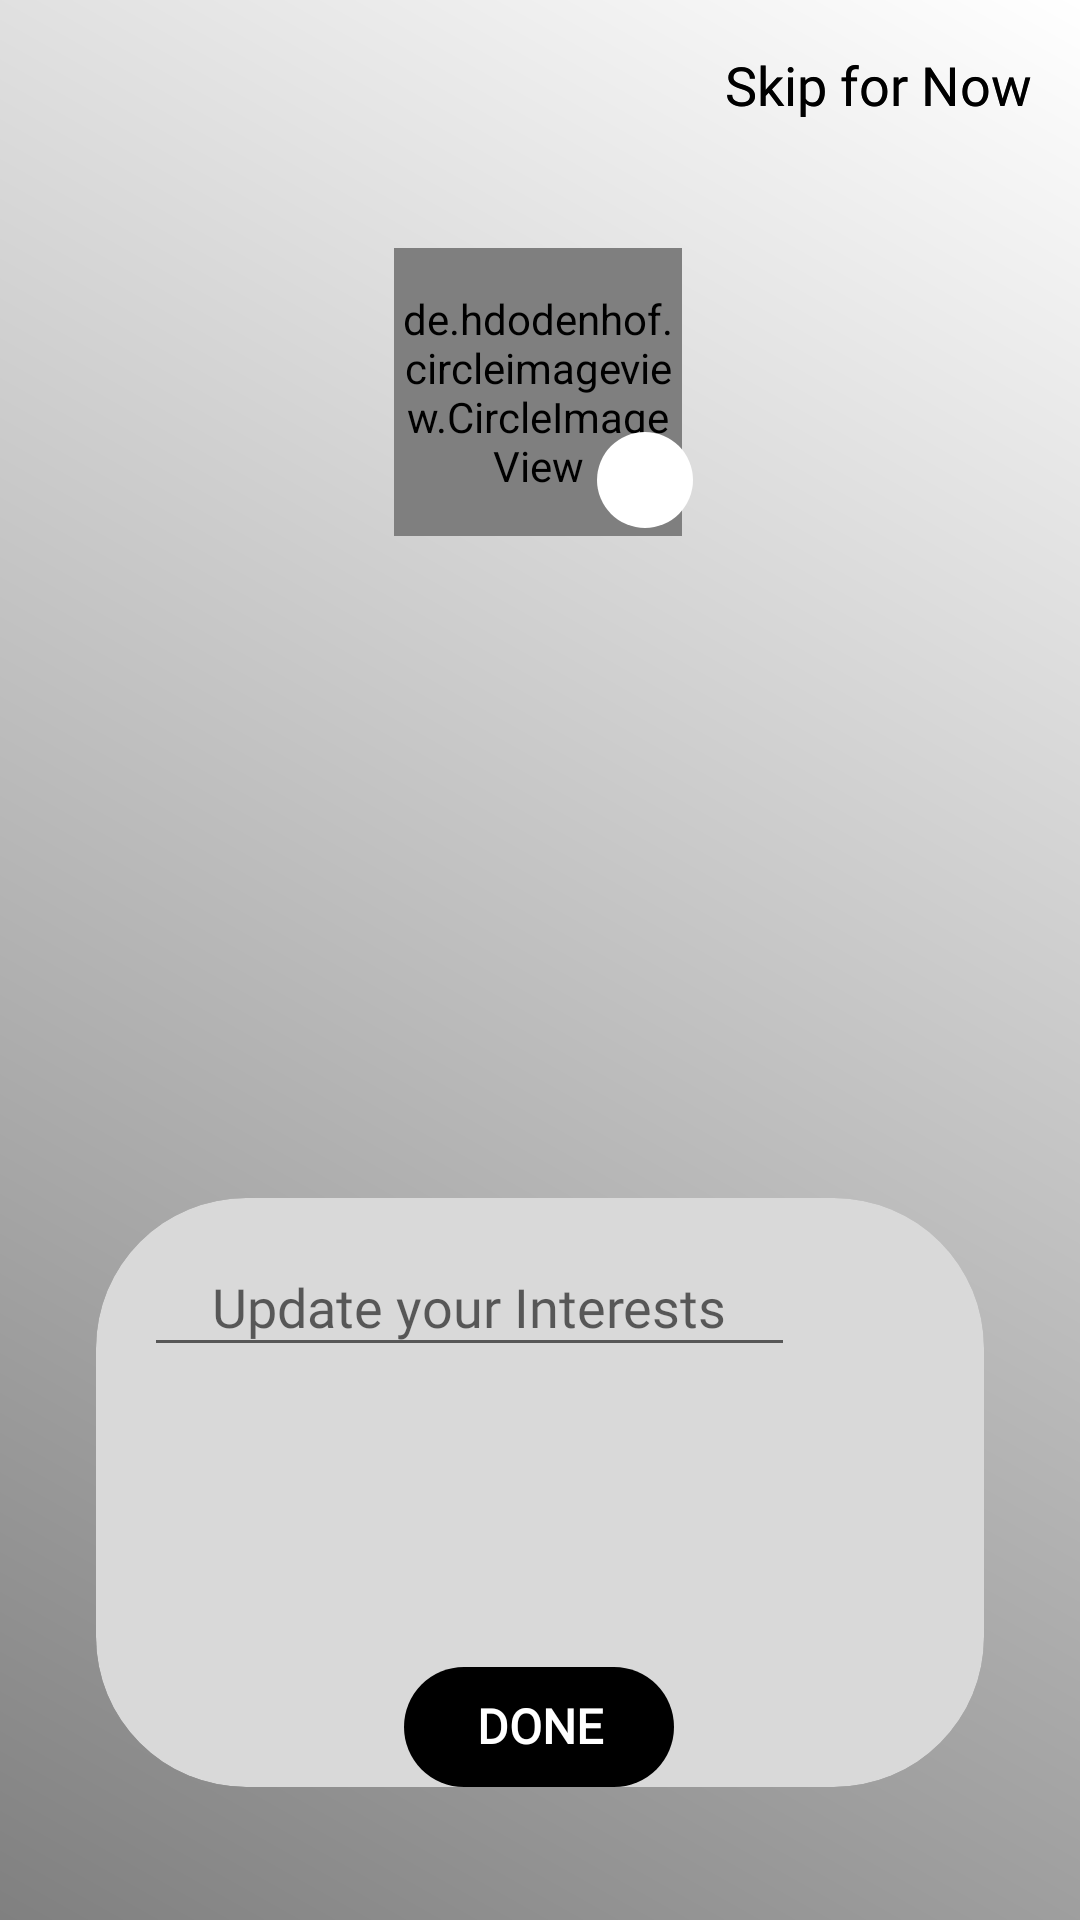

Produce the Android XML layout that renders to this screen, including the resource entries it uses.
<!-- AndroidManifest.xml: application theme AppTheme -->
<!-- res/layout/activity_user.xml -->
<?xml version="1.0" encoding="utf-8"?>
<androidx.coordinatorlayout.widget.CoordinatorLayout xmlns:android="http://schemas.android.com/apk/res/android"
    xmlns:app="http://schemas.android.com/apk/res-auto"
    xmlns:tools="http://schemas.android.com/tools"
    android:id="@+id/coordinator"
    android:layout_width="match_parent"
    android:layout_height="match_parent"
    android:background="@drawable/background"
    tools:context=".Activities.UserActivity">

    <androidx.constraintlayout.widget.ConstraintLayout
        android:layout_width="match_parent"
        android:layout_height="match_parent"
        tools:context=".Activities.UserActivity">

        <TextView
            android:id="@+id/skip"
            android:layout_width="match_parent"
            android:layout_height="wrap_content"
            android:layout_marginTop="16dp"
            android:layout_marginRight="16dp"
            android:fontFamily="@font/ptsans"
            android:gravity="right"
            android:text="Skip for Now"
            android:textColor="#000"
            android:textSize="18sp"
            app:layout_constraintBottom_toBottomOf="parent"
            app:layout_constraintHorizontal_bias="0.0"
            app:layout_constraintLeft_toLeftOf="parent"
            app:layout_constraintRight_toRightOf="parent"
            app:layout_constraintTop_toTopOf="parent"
            app:layout_constraintVertical_bias="0.0" />

        <ImageView
            android:id="@+id/circle_bg"
            android:layout_width="96dp"
            android:layout_height="96dp"
            android:src="@drawable/circle"
            app:layout_constraintBottom_toBottomOf="parent"
            app:layout_constraintHorizontal_bias="0.498"
            app:layout_constraintLeft_toLeftOf="parent"
            app:layout_constraintRight_toRightOf="parent"
            app:layout_constraintTop_toTopOf="parent"
            app:layout_constraintVertical_bias="0.152" />

        <de.hdodenhof.circleimageview.CircleImageView
            android:id="@+id/profile_image"
            android:layout_width="96dp"
            android:layout_height="96dp"
            android:src="@drawable/ic_account_circle_black_24dp"
            app:civ_border_color="#FF000000"
            app:civ_border_width="2dp"
            app:layout_constraintBottom_toBottomOf="parent"
            app:layout_constraintHorizontal_bias="0.498"
            app:layout_constraintLeft_toLeftOf="parent"
            app:layout_constraintRight_toRightOf="parent"
            app:layout_constraintTop_toTopOf="parent"
            app:layout_constraintVertical_bias="0.152" />

        <ImageView
            android:id="@+id/update_profile"
            android:layout_width="32dp"
            android:layout_height="32dp"
            android:layout_margin="8dp"
            android:background="@drawable/circle_white"
            android:padding="4dp"
            android:src="@drawable/ic_photo_camera_black_24dp"
            app:layout_constraintBottom_toBottomOf="parent"
            app:layout_constraintHorizontal_bias="0.612"
            app:layout_constraintLeft_toLeftOf="parent"
            app:layout_constraintRight_toRightOf="parent"
            app:layout_constraintTop_toTopOf="parent"
            app:layout_constraintVertical_bias="0.23" />

        <TextView
            android:id="@+id/use_default"
            android:layout_width="match_parent"
            android:layout_height="wrap_content"
            android:layout_marginTop="16dp"
            android:layout_marginRight="16dp"
            android:fontFamily="@font/ptsans"
            android:gravity="right"
            android:text="Skip for Now"
            android:textColor="#000"
            android:textSize="18sp"
            app:layout_constraintBottom_toBottomOf="parent"
            app:layout_constraintHorizontal_bias="0.0"
            app:layout_constraintLeft_toLeftOf="parent"
            app:layout_constraintRight_toRightOf="parent"
            app:layout_constraintTop_toTopOf="parent"
            app:layout_constraintVertical_bias="0.0" />


        <androidx.cardview.widget.CardView
            android:layout_width="match_parent"
            android:layout_height="wrap_content"
            android:layout_marginLeft="32dp"
            android:layout_marginRight="32dp"
            app:cardBackgroundColor="#d9d9d9"
            app:cardCornerRadius="50dp"
            app:cardElevation="0dp"
            app:layout_constraintBottom_toBottomOf="parent"
            app:layout_constraintHorizontal_bias="0.0"
            app:layout_constraintLeft_toLeftOf="parent"
            app:layout_constraintRight_toRightOf="parent"
            app:layout_constraintTop_toTopOf="parent"
            app:layout_constraintVertical_bias="0.9">

            <LinearLayout
                android:layout_width="match_parent"
                android:layout_height="wrap_content"
                android:orientation="vertical">

                <LinearLayout
                    android:layout_width="match_parent"
                    android:layout_height="wrap_content"
                    android:orientation="horizontal">

                    <AutoCompleteTextView
                        android:id="@+id/auto"
                        android:layout_width="0dp"
                        android:layout_height="wrap_content"
                        android:layout_gravity="center"
                        android:layout_margin="16dp"
                        android:layout_weight="7"
                        android:fontFamily="@font/ptsans"
                        android:gravity="center"
                        android:hint="Update your Interests"
                        android:padding="8dp" />

                    <ImageView
                        android:id="@+id/add"
                        android:layout_width="0dp"
                        android:layout_height="wrap_content"
                        android:layout_marginTop="24dp"
                        android:layout_marginRight="16dp"
                        android:layout_weight="1"
                        android:src="@drawable/ic_add_circle_outline_black_24dp" />
                </LinearLayout>

                <GridView
                    android:id="@+id/grid"
                    android:layout_width="match_parent"
                    android:layout_height="48dp"
                    android:layout_marginLeft="48dp"
                    android:layout_marginTop="4dp"
                    android:layout_marginRight="64dp"
                    android:fadeScrollbars="false"
                    android:gravity="center"
                    android:horizontalSpacing="8dp"
                    android:numColumns="auto_fit"
                    android:stretchMode="columnWidth"
                    android:verticalSpacing="4dp"></GridView>

                <androidx.constraintlayout.widget.ConstraintLayout
                    android:layout_width="match_parent"
                    android:layout_height="wrap_content"
                    android:layout_marginTop="16dp">

                    <ImageView
                        android:id="@+id/button"
                        android:layout_width="90dp"
                        android:layout_height="40dp"
                        android:layout_marginTop="16dp"
                        android:background="@drawable/oval"
                        app:layout_constraintBottom_toBottomOf="parent"
                        app:layout_constraintHorizontal_bias="0.498"
                        app:layout_constraintLeft_toLeftOf="parent"
                        app:layout_constraintRight_toRightOf="parent"
                        app:layout_constraintTop_toTopOf="parent"
                        app:layout_constraintVertical_bias="0.845" />

                    <TextView
                        android:id="@+id/button_text"
                        android:layout_width="match_parent"
                        android:layout_height="wrap_content"
                        android:layout_marginTop="16dp"
                        android:layout_marginBottom="8dp"
                        android:fontFamily="@font/ptsans"
                        android:gravity="center"
                        android:text="Done"
                        android:textAllCaps="true"
                        android:textColor="#FFF"
                        android:textSize="16sp"
                        android:textStyle="bold"
                        app:layout_constraintBottom_toBottomOf="parent"
                        app:layout_constraintHorizontal_bias="0.0"
                        app:layout_constraintLeft_toLeftOf="parent"
                        app:layout_constraintRight_toRightOf="parent"
                        app:layout_constraintTop_toTopOf="parent"
                        app:layout_constraintVertical_bias="0.843" />
                    <ProgressBar
                        android:id="@+id/button_progress"
                        android:layout_width="20dp"
                        android:layout_height="20dp"
                        android:visibility="gone"
                        app:layout_constraintBottom_toBottomOf="parent"
                        app:layout_constraintLeft_toLeftOf="parent"
                        app:layout_constraintRight_toRightOf="parent"
                        app:layout_constraintTop_toTopOf="parent"
                        app:layout_constraintVertical_bias="0.79" />
                </androidx.constraintlayout.widget.ConstraintLayout>

            </LinearLayout>

        </androidx.cardview.widget.CardView>
    </androidx.constraintlayout.widget.ConstraintLayout>


</androidx.coordinatorlayout.widget.CoordinatorLayout>
<!-- resources referenced by this layout -->
<resources>
  <!-- drawable background (drawable) -->
  <?xml version="1.0" encoding="UTF-8"?>
  <shape xmlns:android="http://schemas.android.com/apk/res/android" android:shape="rectangle" >
  
      <gradient
          android:angle="45"
          android:endColor="#fff"
          android:startColor="#808080"
          android:type="linear" />
  
      <corners
          android:radius="0dp"/>
  
  </shape>
  <!-- drawable circle (drawable) -->
  <?xml version="1.0" encoding="utf-8"?>
  <shape xmlns:android="http://schemas.android.com/apk/res/android"
      android:shape="oval">
  
      <solid android:color="#000" />
  
      <size
          android:width="48dp"
          android:height="48dp" />
  </shape>
  <!-- drawable circle_white (drawable) -->
  <?xml version="1.0" encoding="utf-8"?>
  <shape xmlns:android="http://schemas.android.com/apk/res/android"
      android:shape="oval">
  
      <solid android:color="#fff" />
  
      <size
          android:width="48dp"
          android:height="48dp" />
  </shape>
  <!-- drawable ic_account_circle_black_24dp (drawable) -->
  <vector android:height="100dp" android:tint="#DCDCDC"
      android:viewportHeight="24.0" android:viewportWidth="24.0"
      android:width="100dp" xmlns:android="http://schemas.android.com/apk/res/android">
      <path android:fillColor="#FF000000" android:pathData="M12,2C6.48,2 2,6.48 2,12s4.48,10 10,10 10,-4.48 10,-10S17.52,2 12,2zM12,5c1.66,0 3,1.34 3,3s-1.34,3 -3,3 -3,-1.34 -3,-3 1.34,-3 3,-3zM12,19.2c-2.5,0 -4.71,-1.28 -6,-3.22 0.03,-1.99 4,-3.08 6,-3.08 1.99,0 5.97,1.09 6,3.08 -1.29,1.94 -3.5,3.22 -6,3.22z"/>
  </vector>
  <!-- drawable oval (drawable) -->
  <?xml version="1.0" encoding="utf-8"?>
  <selector xmlns:android="http://schemas.android.com/apk/res/android">
      <item>
          <shape xmlns:android="http://schemas.android.com/apk/res/android" android:shape="rectangle">
  
              <padding android:bottom="50dp" android:left="50dp" android:right="50dp" android:top="50dp" />
  
              <solid android:color="@android:color/black" />
  
              <corners android:bottomLeftRadius="60dp" android:bottomRightRadius="60dp" android:topLeftRadius="60dp" android:topRightRadius="60dp" />
  
          </shape>
      </item>
  </selector>
  <style name="AppTheme" parent="Theme.AppCompat.Light.NoActionBar">
          
          <item name="colorPrimary">@color/colorPrimary</item>
          <item name="colorPrimaryDark">@color/colorPrimaryDark</item>
          <item name="colorAccent">#a9a9a9</item>
      </style>
  <color name="colorPrimary">#008577</color>
  <color name="colorPrimaryDark">#00574B</color>
</resources>
